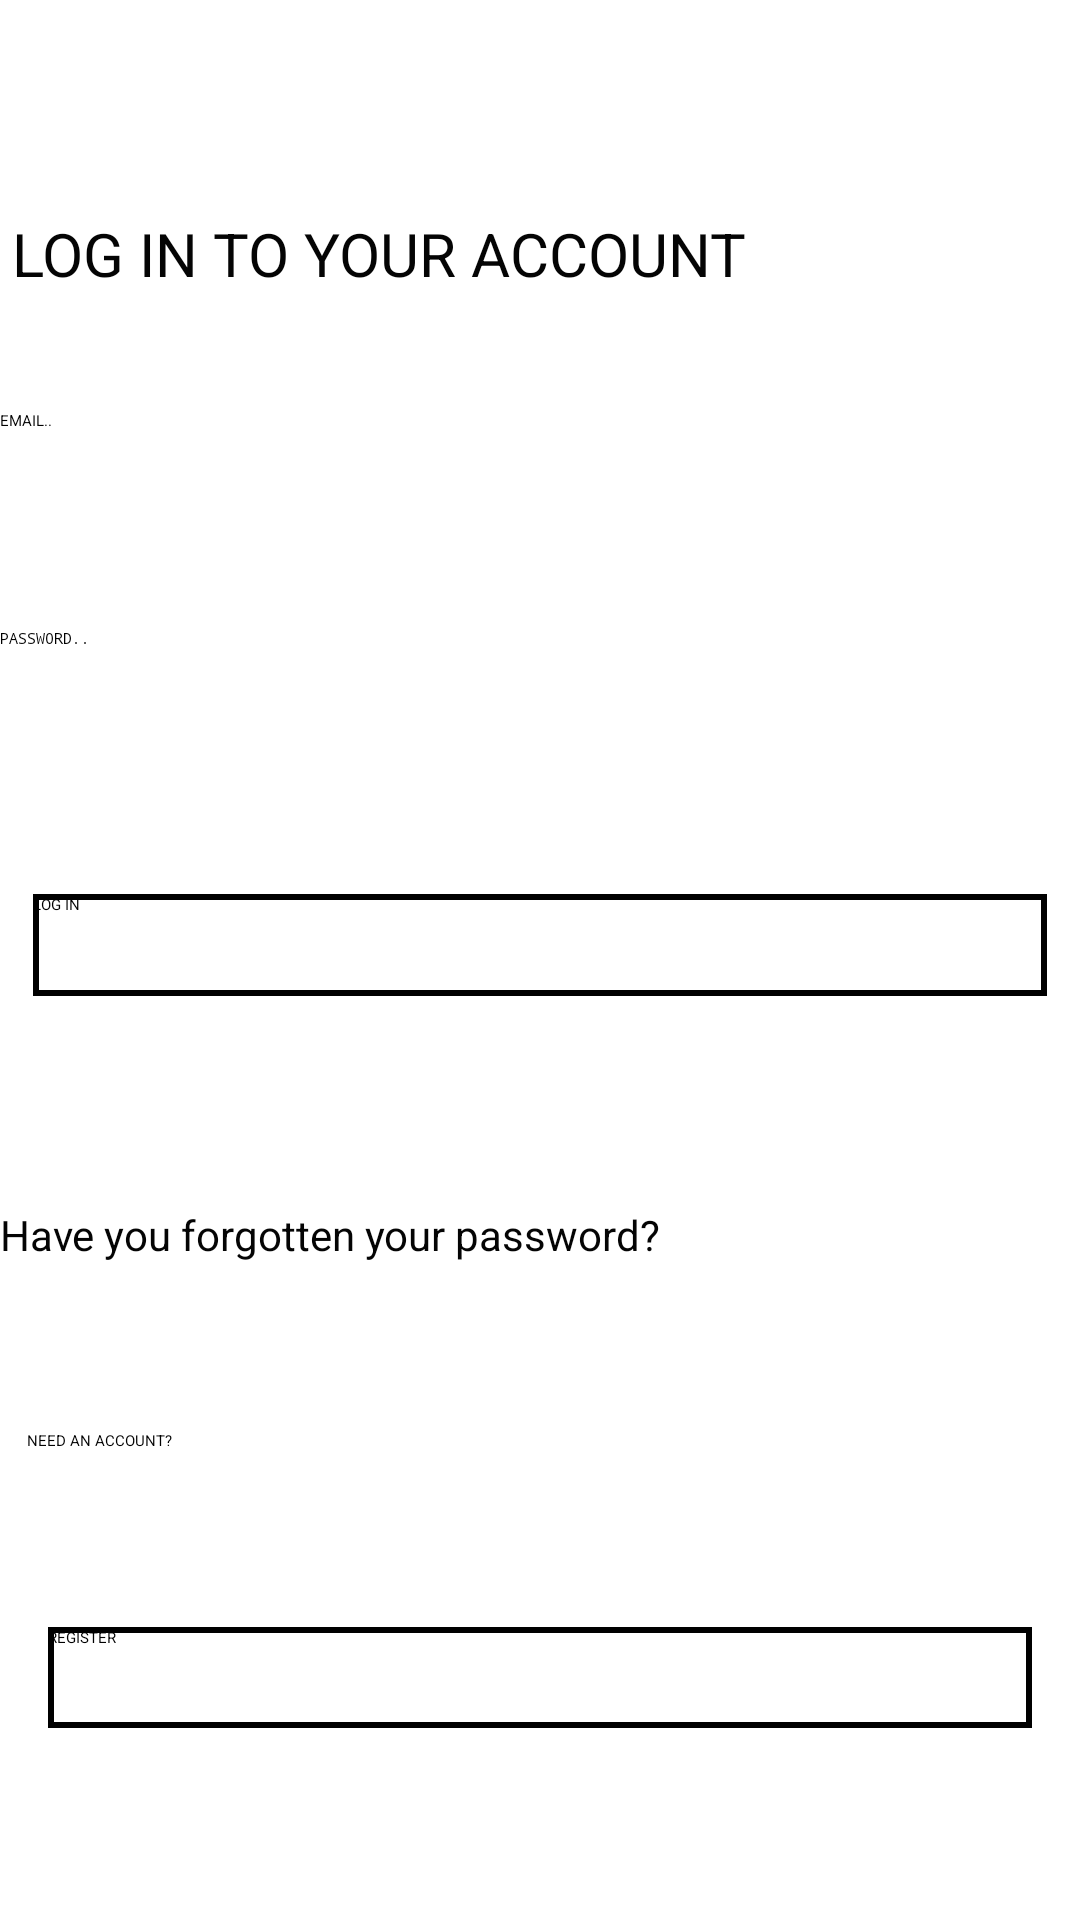

The Android layout XML behind this screen, and the referenced resources:
<!-- AndroidManifest.xml: application theme Theme.AddZara -->
<!-- res/layout/fragment_login2.xml -->
<?xml version="1.0" encoding="utf-8"?>
<FrameLayout xmlns:android="http://schemas.android.com/apk/res/android"
    xmlns:app="http://schemas.android.com/apk/res-auto"
    xmlns:tools="http://schemas.android.com/tools"
    android:id="@+id/framelayoutlogin"
    android:layout_width="match_parent"
    android:layout_height="match_parent"
    tools:context=".authentication.LoginFragment">

    <androidx.constraintlayout.widget.ConstraintLayout
        android:layout_width="match_parent"
        android:layout_height="match_parent"
        android:background="#FFFFFF">


        <EditText
            android:id="@+id/etUsernameLogin"
            style="@style/Widget.AppCompat.EditText"
            android:layout_width="423dp"
            android:layout_height="0dp"
            android:layout_marginBottom="39dp"
            android:ems="10"
            android:hint="EMAIL.."
            android:inputType="textEmailAddress"
            android:scrollbarStyle="outsideInset"
            android:selectAllOnFocus="false"
            android:singleLine="false"
            app:layout_constraintBottom_toTopOf="@+id/etPasswordLogin"
            app:layout_constraintStart_toStartOf="parent"
            app:layout_constraintTop_toBottomOf="@+id/textView" />

        <EditText
            android:id="@+id/etPasswordLogin"
            android:layout_width="465dp"
            android:layout_height="0dp"
            android:layout_marginBottom="55dp"
            android:ems="10"
            android:hint="PASSWORD.."
            android:inputType="textPassword"
            app:layout_constraintBottom_toTopOf="@+id/btnloginLogin"
            app:layout_constraintStart_toStartOf="parent"
            app:layout_constraintTop_toBottomOf="@+id/etUsernameLogin" />

        <Button
            android:id="@+id/btnloginLogin"
            style="@style/Widget.AppCompat.Button.Colored"
            android:layout_width="0dp"
            android:layout_height="0dp"
            android:layout_marginStart="11dp"
            android:layout_marginEnd="11dp"
            android:layout_marginBottom="70dp"
            android:background="@drawable/costum_buttons"
            android:text="LOG IN"
            android:textAllCaps="false"
            android:textColor="@color/black"
            android:textColorLink="#00FFFFFF"
            app:layout_constraintBottom_toTopOf="@+id/tvforgotpasswordLogin"
            app:layout_constraintEnd_toEndOf="parent"
            app:layout_constraintStart_toStartOf="parent"
            app:layout_constraintTop_toBottomOf="@+id/etPasswordLogin" />

        <Button
            android:id="@+id/tvSignupLink"
            style="@style/Widget.AppCompat.TextView"
            android:layout_width="0dp"
            android:layout_height="0dp"
            android:layout_marginStart="16dp"
            android:layout_marginEnd="16dp"
            android:layout_marginBottom="64dp"
            android:background="@drawable/costum_buttons"
            android:text="REGISTER"
            android:textColor="@color/black"
            android:textColorHighlight="#000000"
            android:textColorLink="#02000000"
            app:layout_constraintBottom_toBottomOf="parent"
            app:layout_constraintEnd_toEndOf="parent"
            app:layout_constraintStart_toStartOf="parent"
            app:layout_constraintTop_toBottomOf="@+id/textView3" />

        <TextView
            android:id="@+id/tvforgotpasswordLogin"
            style="@style/UltraLightClassicTextStyle"
            android:layout_width="235dp"
            android:layout_height="0dp"
            android:layout_marginBottom="41dp"
            android:text="Have you forgotten your password?"
            android:textColor="#040404"
            android:textColorLink="#000000"
            android:textStyle="bold"
            app:layout_constraintBottom_toTopOf="@+id/textView3"
            app:layout_constraintStart_toStartOf="parent"
            app:layout_constraintTop_toBottomOf="@+id/btnloginLogin" />

        <TextView
            android:id="@+id/textView3"
            android:layout_width="157dp"
            android:layout_height="0dp"
            android:layout_marginStart="9dp"
            android:layout_marginBottom="32dp"
            android:text="NEED AN ACCOUNT?"
            app:layout_constraintBottom_toTopOf="@+id/tvSignupLink"
            app:layout_constraintStart_toStartOf="parent"
            app:layout_constraintTop_toBottomOf="@+id/tvforgotpasswordLogin" />

        <TextView
            android:id="@+id/textView"
            style="@style/UltraLightClassicTextStyle"
            android:layout_width="297dp"
            android:layout_height="0dp"
            android:layout_marginStart="4dp"
            android:layout_marginTop="71dp"
            android:layout_marginBottom="32dp"
            android:text="LOG IN TO YOUR ACCOUNT"
            android:textColor="#040404"
            android:textColorLink="#000000"
            android:textSize="20sp"
            android:textStyle="bold"
            app:layout_constraintBottom_toTopOf="@+id/etUsernameLogin"
            app:layout_constraintStart_toStartOf="parent"
            app:layout_constraintTop_toTopOf="parent" />

        


    </androidx.constraintlayout.widget.ConstraintLayout>
</FrameLayout>
<!-- resources referenced by this layout -->
<resources>
  <!-- drawable costum_buttons (drawable) -->
  <?xml version="1.0" encoding="utf-8"?>
  <shape xmlns:android="http://schemas.android.com/apk/res/android" android:shape="rectangle">
      <stroke
          android:width="2dp" /> 
      
      <solid android:color="@android:color/transparent" /> 
  </shape>
  <style name="UltraLightClassicTextStyle">
          <item name="android:textSize">14sp</item> 
          <item name="android:textColor">#999999</item> 
          <item name="android:fontFamily">sans-serif-thin</item> 
      </style>
  <!-- not gathered from this repository: default colours our renderer supplied (Android Studio template values) -->
  <color name="black">#FF000000</color>
</resources>
